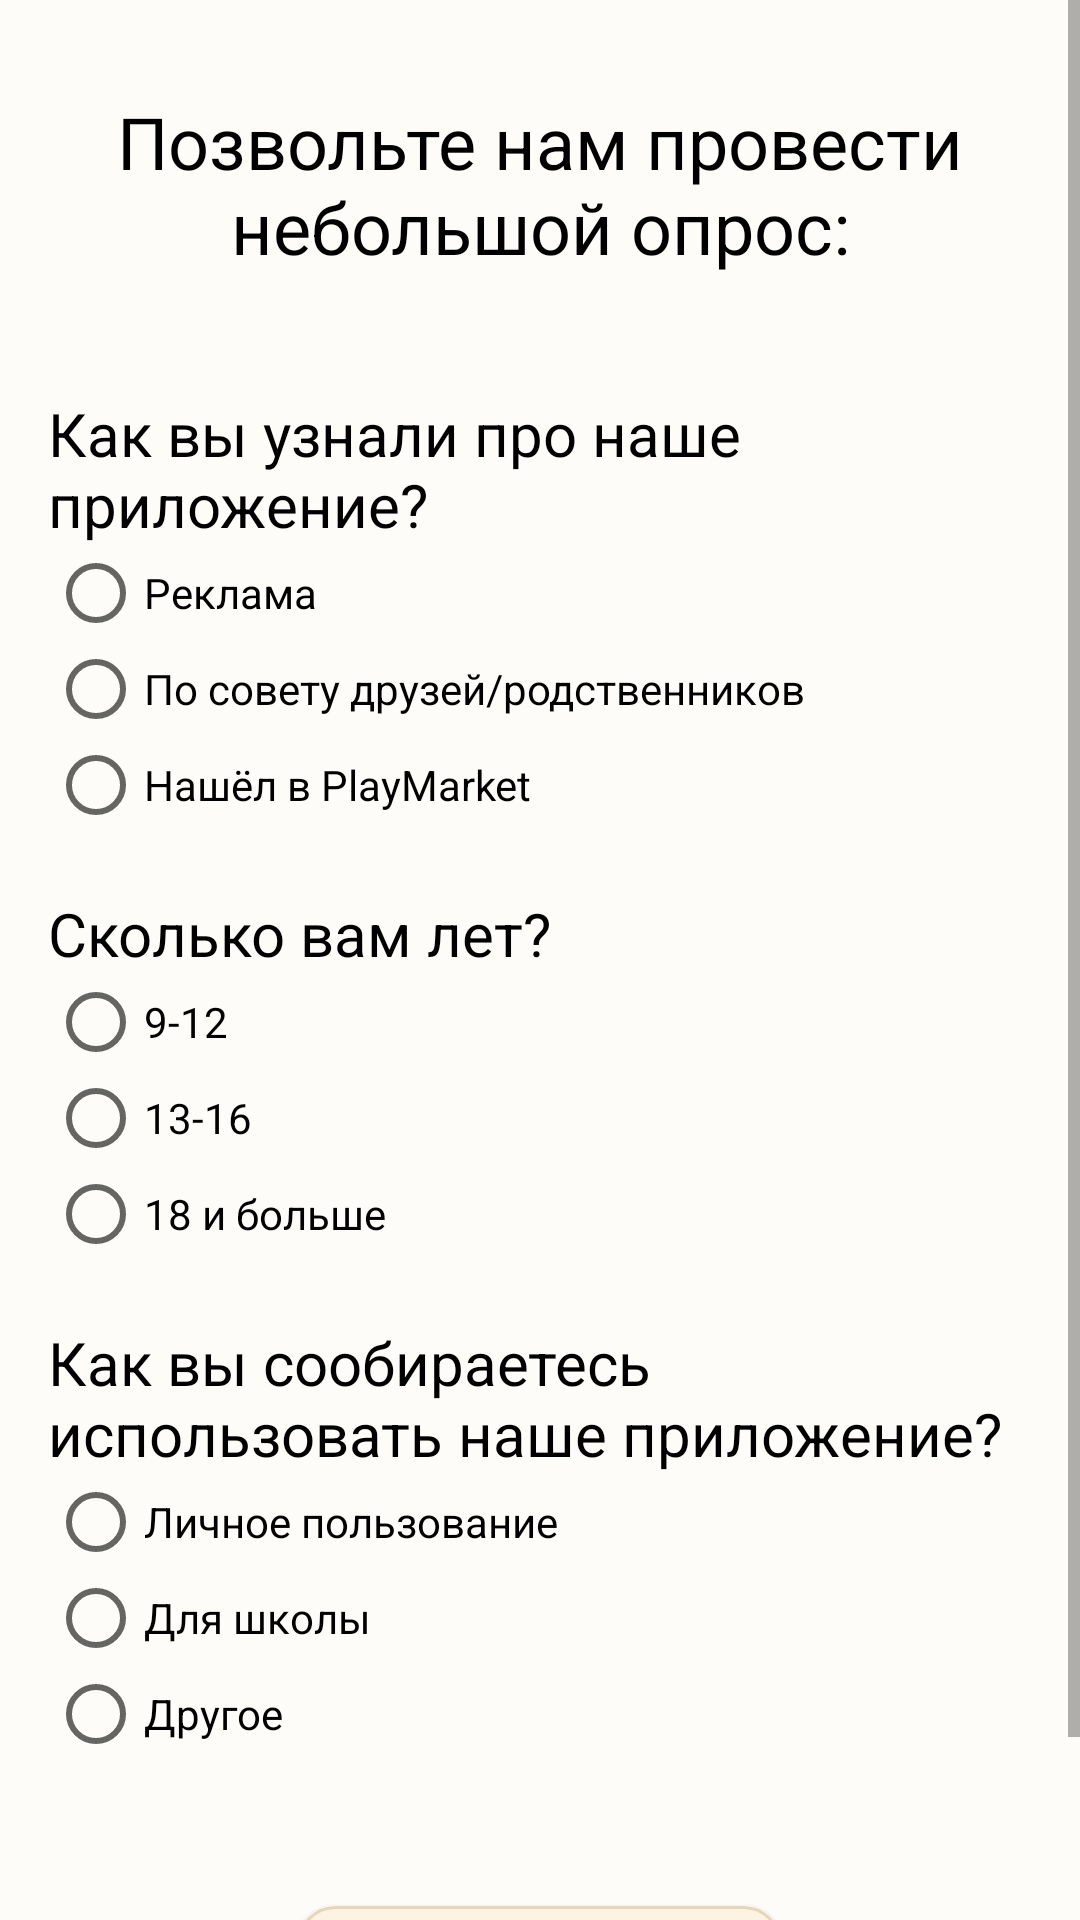

The Android layout XML behind this screen, and the referenced resources:
<!-- AndroidManifest.xml: application theme MyTheme -->
<!-- res/layout/activity_syrvey.xml -->
<ScrollView xmlns:android="http://schemas.android.com/apk/res/android"
    android:layout_width="match_parent"
    android:layout_height="match_parent"
    android:background="@color/parchment_light"
    >

    <LinearLayout
        android:layout_width="match_parent"
        android:layout_height="wrap_content"
        android:orientation="vertical"
        android:padding="16dp">

        <TextView
            android:layout_width="wrap_content"
            android:layout_height="80dp"
            android:layout_marginTop="15dp"
            android:textAlignment="center"
            android:textColor="@color/black"
            android:text="@string/welcome_text"
            android:textSize="24sp" />

        <TextView
            android:id="@+id/question1"
            android:layout_width="match_parent"
            android:layout_height="wrap_content"
            android:layout_marginTop="20dp"
            android:text="@string/question1_text"
            android:textColor="@color/black"
            android:textSize="20sp" />

        <RadioGroup
            android:id="@+id/answers1"
            android:layout_width="match_parent"
            android:layout_height="wrap_content">

            <RadioButton
                android:id="@+id/answer1_option1"
                android:layout_width="wrap_content"
                android:layout_height="wrap_content"
                android:text="@string/answer1_option1_text" />

            <RadioButton
                android:id="@+id/answer1_option2"
                android:layout_width="wrap_content"
                android:layout_height="wrap_content"
                android:text="@string/answer1_option2_text"/>

            <RadioButton
                android:id="@+id/answer1_option3"
                android:layout_width="wrap_content"
                android:layout_height="wrap_content"
                android:text="@string/answer1_option3_text"/>
        </RadioGroup>

        <TextView
            android:id="@+id/question2"
            android:layout_width="match_parent"
            android:layout_height="wrap_content"
            android:text="@string/question2_text"
            android:textColor="@color/black"
            android:layout_marginTop="20dp"
            android:textSize="20sp" />

        <RadioGroup
            android:id="@+id/answers2"
            android:layout_width="match_parent"
            android:layout_height="wrap_content">

            <RadioButton
                android:id="@+id/answer2_option1"
                android:layout_width="wrap_content"
                android:layout_height="wrap_content"
                android:text="@string/answer2_option1_text" />

            <RadioButton
                android:id="@+id/answer2_option2"
                android:layout_width="wrap_content"
                android:layout_height="wrap_content"
                android:text="@string/answer2_option2_text"/>

            <RadioButton
                android:id="@+id/answer2_option3"
                android:layout_width="wrap_content"
                android:layout_height="wrap_content"
                android:text="@string/answer2_option3_text"/>
        </RadioGroup>

        <TextView
            android:id="@+id/question3"
            android:layout_width="match_parent"
            android:layout_height="wrap_content"
            android:layout_marginTop="20dp"
            android:text="@string/question3_text"
            android:textColor="@color/black"
            android:textSize="20sp" />

        
        <RadioGroup
            android:id="@+id/answers3"
            android:layout_width="match_parent"
            android:layout_height="wrap_content">

            <RadioButton
                android:id="@+id/answer3_option1"
                android:layout_width="wrap_content"
                android:layout_height="wrap_content"
                android:text="@string/answer3_option1_text" />

            <RadioButton
                android:id="@+id/answer3_option2"
                android:layout_width="wrap_content"
                android:layout_height="wrap_content"
                android:text="@string/answer3_option2_text"/>

            <RadioButton
                android:id="@+id/answer3_option3"
                android:layout_width="wrap_content"
                android:layout_height="wrap_content"
                android:text="@string/answer3_option3_text"/>
        </RadioGroup>

        
        <Button
            android:id="@+id/submit_button"
            android:layout_width="wrap_content"
            android:layout_height="wrap_content"
            android:text="@string/submit_button_text"
            android:textSize="18sp"
            android:layout_gravity="center_horizontal"
            android:layout_marginTop="48dp"
            android:layout_marginBottom="8dp"
            android:background="@drawable/custom_button_solid" />

    </LinearLayout>

</ScrollView>
<!-- resources referenced by this layout -->
<resources>
  <color name="black">#FF000000</color>
  <color name="parchment_light">#FDFCF8</color>
  <!-- drawable custom_button_solid (drawable) -->
  <shape xmlns:android="http://schemas.android.com/apk/res/android"
      android:shape="rectangle">
      <solid android:color="@color/parchment_solid_button"/>
      <corners android:radius="12dp"/>
      <stroke android:color="@color/parchment_dark" android:width="1dp"/>
      <padding android:left="16dp" android:right="16dp"
          android:top="0dp" android:bottom="0dp"/>
  </shape>
  <string name="answer1_option1_text">Реклама</string>
  <string name="answer1_option2_text">По совету друзей/родственников</string>
  <string name="answer1_option3_text">Нашёл в PlayMarket</string>
  <string name="answer2_option1_text">9-12</string>
  <string name="answer2_option2_text">13-16</string>
  <string name="answer2_option3_text">18 и больше</string>
  <string name="answer3_option1_text">Личное пользование</string>
  <string name="answer3_option2_text">Для школы</string>
  <string name="answer3_option3_text">Другое</string>
  <string name="question1_text">Как вы узнали про наше приложение?</string>
  <string name="question2_text">Сколько вам лет?</string>
  <string name="question3_text">Как вы сообираетесь использовать наше приложение?</string>
  <string name="submit_button_text">Подтвердить</string>
  <string name="welcome_text">Позвольте нам провести небольшой опрос:</string>
  <style name="MyTheme" parent="@style/Theme.AppCompat.Light">
          <item name="android:actionBarStyle">@style/MyActionBar</item>
      </style>
  <color name="parchment_solid_button">#FCF3E3</color>
  <color name="parchment_dark">#E6D5B8</color>
  <style name="MyActionBar" parent="@style/Theme.AppCompat.DayNight.DarkActionBar">
          <item name="android:background">#DCCDAB</item>
      </style>
</resources>
